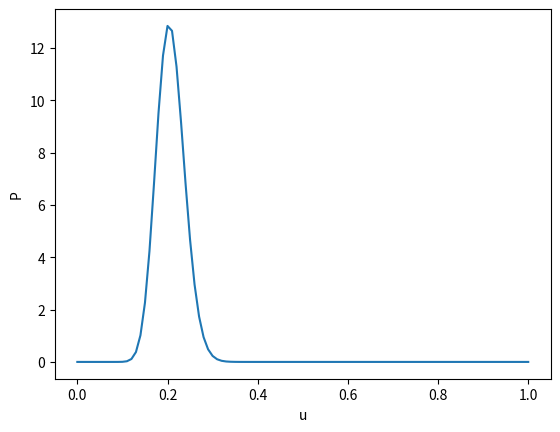

Here is the Python script that generated this plot:
import numpy as np 
import scipy as sp 
import matplotlib.pyplot as plt 
from scipy.special import gamma as G

## M = Number of Heads in Randomly Generated Sample. 
k = 1.1
a = 4 * k
b = 6 * k
u = 0
N = 160
M = np.random.randint(1,161)
while(M >= 0.4*160 and M <= 0.6*160):
	M = np.random.randint(1,161)
L = N - M
arr = np.array([0]*(N-M) + [1]*(M))	
np.random.shuffle(arr)
#print(G(2.5))
#print(arr) 
U_ML = M/160.00

P = []
U = []
for i in range (101):
	if u > 1:
		u = 1
	Norm = G(a + b + N)/(G(a + M)*G(b + L))
	u1 = pow(u, (a - 1 + M))
	u2 = pow(1 - u, (b - 1  + L))
	P_Val = Norm * u1 * u2
	P.append(P_Val)
	U.append(u)
	u += 0.010000
	#print(Norm)
print('%0.2f' %U_ML)

plt.plot(U, P)
plt.ion()
plt.xlabel('u')
plt.ylabel('P')
plt.show()
plt.pause(10)
plt.close()
